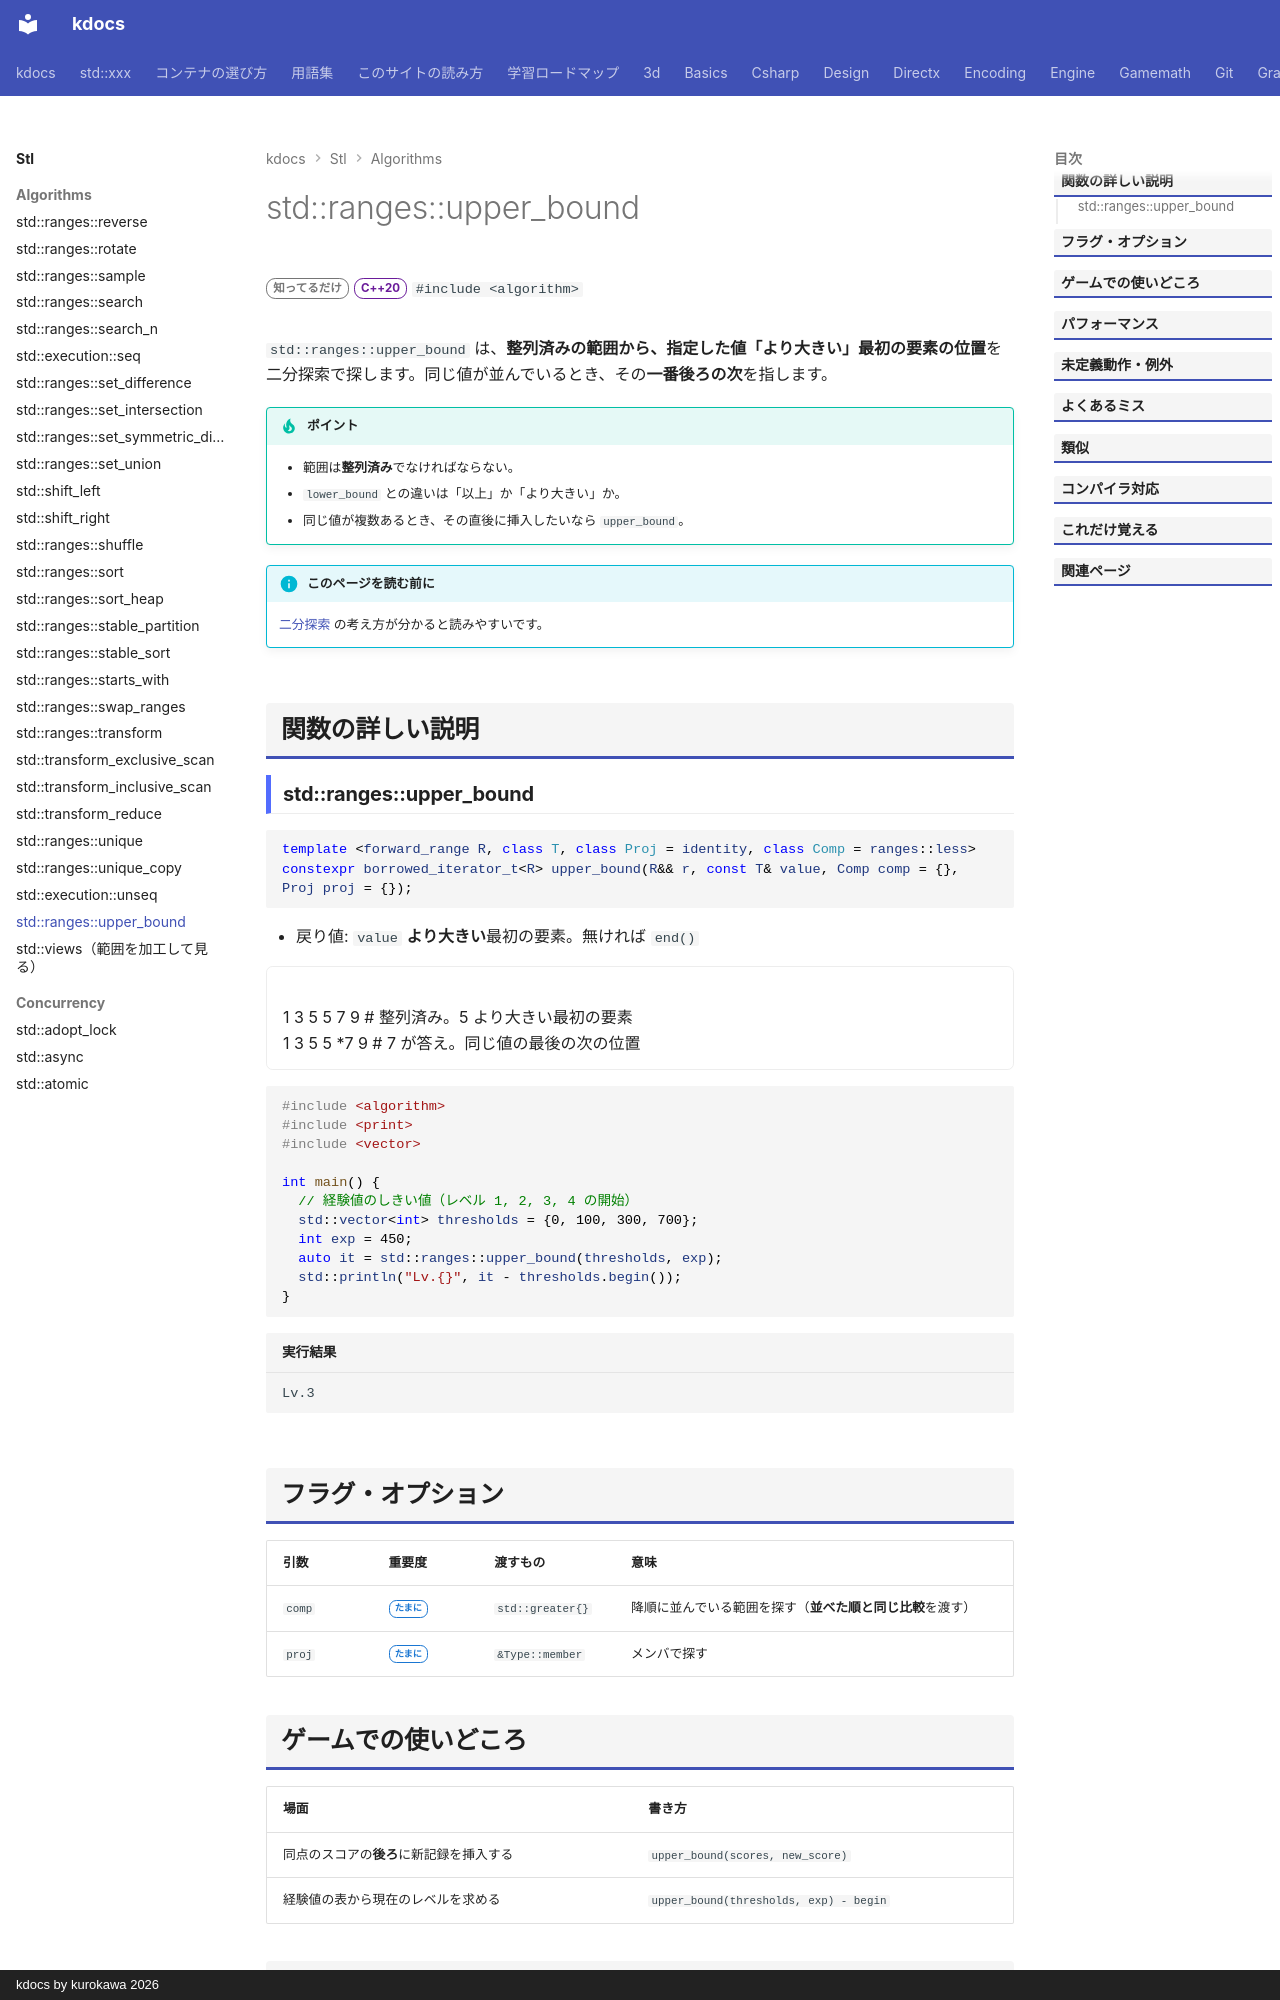

repository: qwzxdf/kdocs · page: stl/algorithms/upper_bound/index.html · generator: mkdocs · copyright: kdocs by kurokawa 2026

---
title: std::ranges::upper_bound
summary: "整列済みの範囲で、値より大きい最初の要素の位置を、二分探索で探す。"
order: 39
tags:
  - アルゴリズム
---

# std::ranges::upper_bound

<div class="page-badges" markdown>
<span class="rank rank-rare">知ってるだけ</span>
<span class="ver ver-20">C++20</span>
`#include <algorithm>`
</div>

`std::ranges::upper_bound` は、**整列済みの範囲から、指定した値「より大きい」最初の要素の位置**を二分探索で探します。同じ値が並んでいるとき、その**一番後ろの次**を指します。

!!! tip "ポイント"
    - 範囲は**整列済み**でなければならない。
    - `lower_bound` との違いは「以上」か「より大きい」か。
    - 同じ値が複数あるとき、その直後に挿入したいなら `upper_bound`。

!!! info "このページを読む前に"
    [二分探索](../../basics/big-o.md) の考え方が分かると読みやすいです。

## 関数の詳しい説明

### std::ranges::upper_bound {#upper_bound}

```cpp
template <forward_range R, class T, class Proj = identity, class Comp = ranges::less>
constexpr borrowed_iterator_t<R> upper_bound(R&& r, const T& value, Comp comp = {}, Proj proj = {});
```

- 戻り値: `value` **より大きい**最初の要素。無ければ `end()`

<div class="anim" data-label="std::ranges::upper_bound(v, 5)">
1 3 5 5 7 9 # 整列済み。5 より大きい最初の要素
1 3 5 5 *7 9 # 7 が答え。同じ値の最後の次の位置
</div>

```cpp
#include <algorithm>
#include <print>
#include <vector>

int main() {
  // 経験値のしきい値（レベル 1, 2, 3, 4 の開始）
  std::vector<int> thresholds = {0, 100, 300, 700};
  int exp = 450;
  auto it = std::ranges::upper_bound(thresholds, exp);
  std::println("Lv.{}", it - thresholds.begin());
}
```

```text title="実行結果"
Lv.3
```
